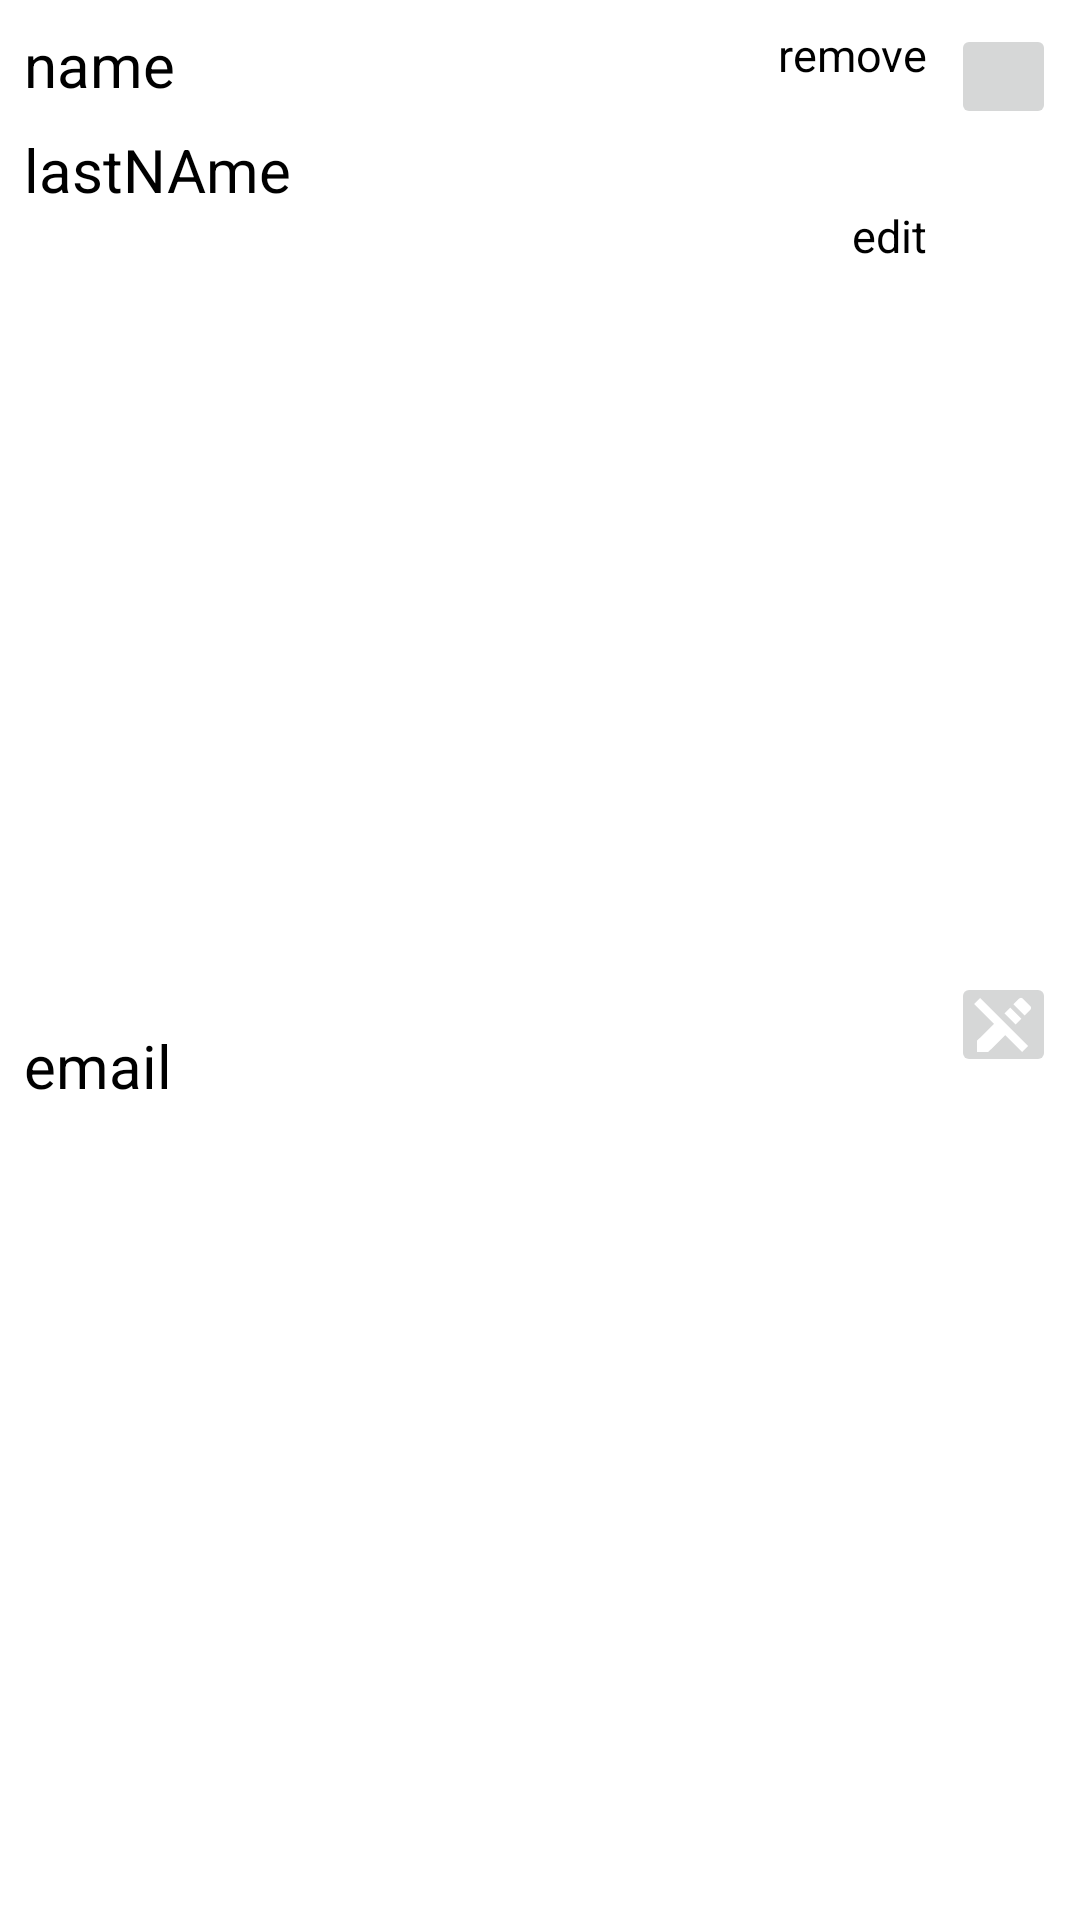

The Android layout XML behind this screen, and the referenced resources:
<!-- AndroidManifest.xml: application theme Theme.Users_add_delate_update -->
<!-- res/layout/user_activity_layout.xml -->
<?xml version="1.0" encoding="utf-8"?>
<androidx.constraintlayout.widget.ConstraintLayout xmlns:android="http://schemas.android.com/apk/res/android"
    android:layout_width="match_parent"
    android:layout_height="wrap_content"
    android:background="@color/white"
    xmlns:app="http://schemas.android.com/apk/res-auto">

    <TextView
        android:textSize="20sp"
        android:textColor="@color/black"
        android:id="@+id/TVname"
        android:layout_width="wrap_content"
        android:layout_height="wrap_content"
        android:layout_marginStart="8dp"
        android:layout_marginTop="8dp"
        android:text="name"
        app:layout_constraintStart_toStartOf="parent"
        app:layout_constraintTop_toTopOf="parent" />

    <TextView
        android:textSize="20sp"
        android:textColor="@color/black"
        android:id="@+id/TVlastName"
        android:layout_width="wrap_content"
        android:layout_height="wrap_content"
        android:layout_marginStart="8dp"
        android:layout_marginTop="8dp"
        android:text="lastNAme"
        app:layout_constraintStart_toStartOf="parent"
        app:layout_constraintTop_toBottomOf="@id/TVname" />

    <TextView
        android:textSize="20sp"
        android:textColor="@color/black"
        android:layout_width="wrap_content"
        android:layout_height="wrap_content"
        android:id="@+id/TVemail"
        app:layout_constraintTop_toBottomOf="@id/TVlastName"
        app:layout_constraintStart_toStartOf="parent"
        android:layout_marginTop="8dp"
        app:layout_constraintBottom_toBottomOf="parent"
        android:layout_marginBottom="8dp"
        android:layout_marginStart="8dp"
        android:text="email"/>

    <TextView
        android:textSize="15sp"
        android:textColor="@color/black"
        android:id="@+id/TVremove"
        android:layout_width="wrap_content"
        android:layout_height="wrap_content"
        android:layout_marginTop="8dp"
        android:layout_marginEnd="8dp"
        android:text="remove"
        app:layout_constraintEnd_toStartOf="@+id/IBremove"
        app:layout_constraintTop_toTopOf="parent" />

    <TextView
        android:id="@+id/TVedit"
        android:layout_width="wrap_content"
        android:layout_height="wrap_content"
        android:layout_marginTop="40dp"
        android:layout_marginEnd="8dp"
        android:text="edit"
        android:textColor="@color/black"
        android:textSize="15sp"
        app:layout_constraintEnd_toStartOf="@+id/IBedit"
        app:layout_constraintTop_toBottomOf="@+id/TVremove" />

    <ImageButton
        android:id="@+id/IBremove"
        android:layout_width="35dp"
        android:layout_height="35dp"
        android:layout_marginTop="8dp"
        android:layout_marginEnd="8dp"
        app:layout_constraintEnd_toEndOf="parent"
        app:layout_constraintTop_toTopOf="parent"
        android:src="@drawable/ic_remove" />

    <ImageButton
        android:id="@+id/IBedit"
        android:layout_width="35dp"
        android:layout_height="35dp"
        android:layout_marginEnd="8dp"
        app:layout_constraintBottom_toBottomOf="parent"
        app:layout_constraintEnd_toEndOf="parent"
        app:layout_constraintTop_toBottomOf="@+id/IBremove"
        android:src="@drawable/ic_edits" />

</androidx.constraintlayout.widget.ConstraintLayout>
<!-- resources referenced by this layout -->
<resources>
  <color name="black">#FF000000</color>
  <color name="white">#FFFFFFFF</color>
  <!-- drawable ic_edits (drawable) -->
  <?xml version="1.0" encoding="utf-8"?>
  <vector android:height="24dp" android:tint="#FFFFFF"
      android:viewportHeight="24" android:viewportWidth="24"
      android:width="24dp" xmlns:android="http://schemas.android.com/apk/res/android">
      <path android:fillColor="@android:color/white" android:pathData="M12.126,8.125l1.937,-1.937 3.747,3.747 -1.937,1.938zM20.71,5.63l-2.34,-2.34a1,1 0,0 0,-1.41 0l-1.83,1.83 3.75,3.75L20.71,7a1,1 0,0 0,0 -1.37zM2,5l6.63,6.63L3,17.25V21h3.75l5.63,-5.62L18,21l2,-2L4,3 2,5z"/>
  </vector>
  <style name="Theme.Users_add_delate_update" parent="Theme.MaterialComponents.DayNight.NoActionBar">
          
          <item name="colorPrimary">@color/purple_500</item>
          <item name="colorPrimaryVariant">@color/purple_700</item>
          <item name="colorOnPrimary">@color/white</item>
          
          <item name="colorSecondary">@color/teal_200</item>
          <item name="colorSecondaryVariant">@color/teal_700</item>
          <item name="colorOnSecondary">@color/black</item>
          
          <item name="android:statusBarColor" tools:targetApi="l">?attr/colorPrimaryVariant</item>
          
      </style>
  <color name="purple_500">#FF6200EE</color>
  <color name="purple_700">#FF3700B3</color>
  <color name="teal_200">#FF03DAC5</color>
  <color name="teal_700">#473028</color>
</resources>
